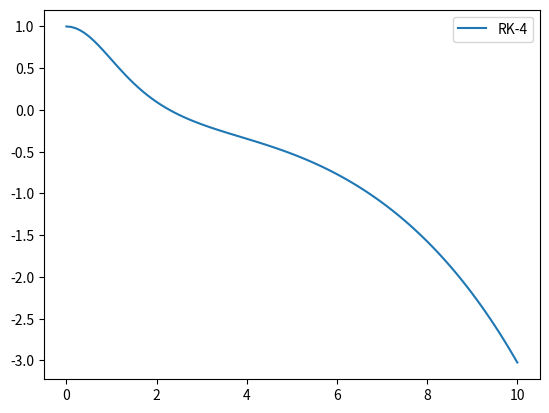

The matplotlib source for this figure:
import matplotlib.pyplot as plt

# defining given values
h = 0.1
yi = 1
ydash_i = 0

def uDash(x, u, v):
    return v

def vDash(x, u, v):
    return ((x * (v**2)) - (u**2))

# storing x-coordinates
i = 0
xco = []
while (i <= 10):
    xco.append(round(i, 2))
    i += h

size = len(xco)

# RK-4 method
def rkfour(uo, vo):
    uval = [0] * size
    vval = [0] * size
    uval[0] = uo
    vval[0] = vo

    for i in range(1, size):
        k1u = h * uDash(xco[i - 1], uval[i - 1], vval[i - 1])
        k1v = h * vDash(xco[i - 1], uval[i - 1], vval[i - 1])

        k2u = h * (uDash(xco[i - 1] + (h / 2), uval[i - 1] + (k1u / 2), vval[i - 1] + k1v / 2))
        k2v = h * (vDash(xco[i - 1] + (h / 2), uval[i - 1] + (k1u / 2), vval[i - 1] + k1v / 2))

        k3u = h * (uDash(xco[i - 1] + (h / 2), uval[i - 1] + (k2u / 2), vval[i - 1] + (k2v / 2)))
        k3v = h * (vDash(xco[i - 1] + (h / 2), uval[i - 1] + (k2u / 2), vval[i - 1] + (k2v / 2)))

        k4u = h * (uDash(xco[i - 1] + h, uval[i - 1] + k3u, vval[i - 1] + k3v))
        k4v = h * (vDash(xco[i - 1] + h, uval[i - 1] + k3u, vval[i - 1] + k3v))

        uval[i] = uval[i - 1] + (k1u / 6) + (k2u / 3) + (k3u / 3) + (k4u / 6)
        vval[i] = vval[i - 1] + (k1v / 6) + (k2v / 3) + (k3v / 3) + (k4v / 6)

    return uval

rk4 = rkfour(yi, ydash_i)

# plotting graph
plt.plot(xco, rk4, label = "RK-4")
plt.legend()
plt.show()